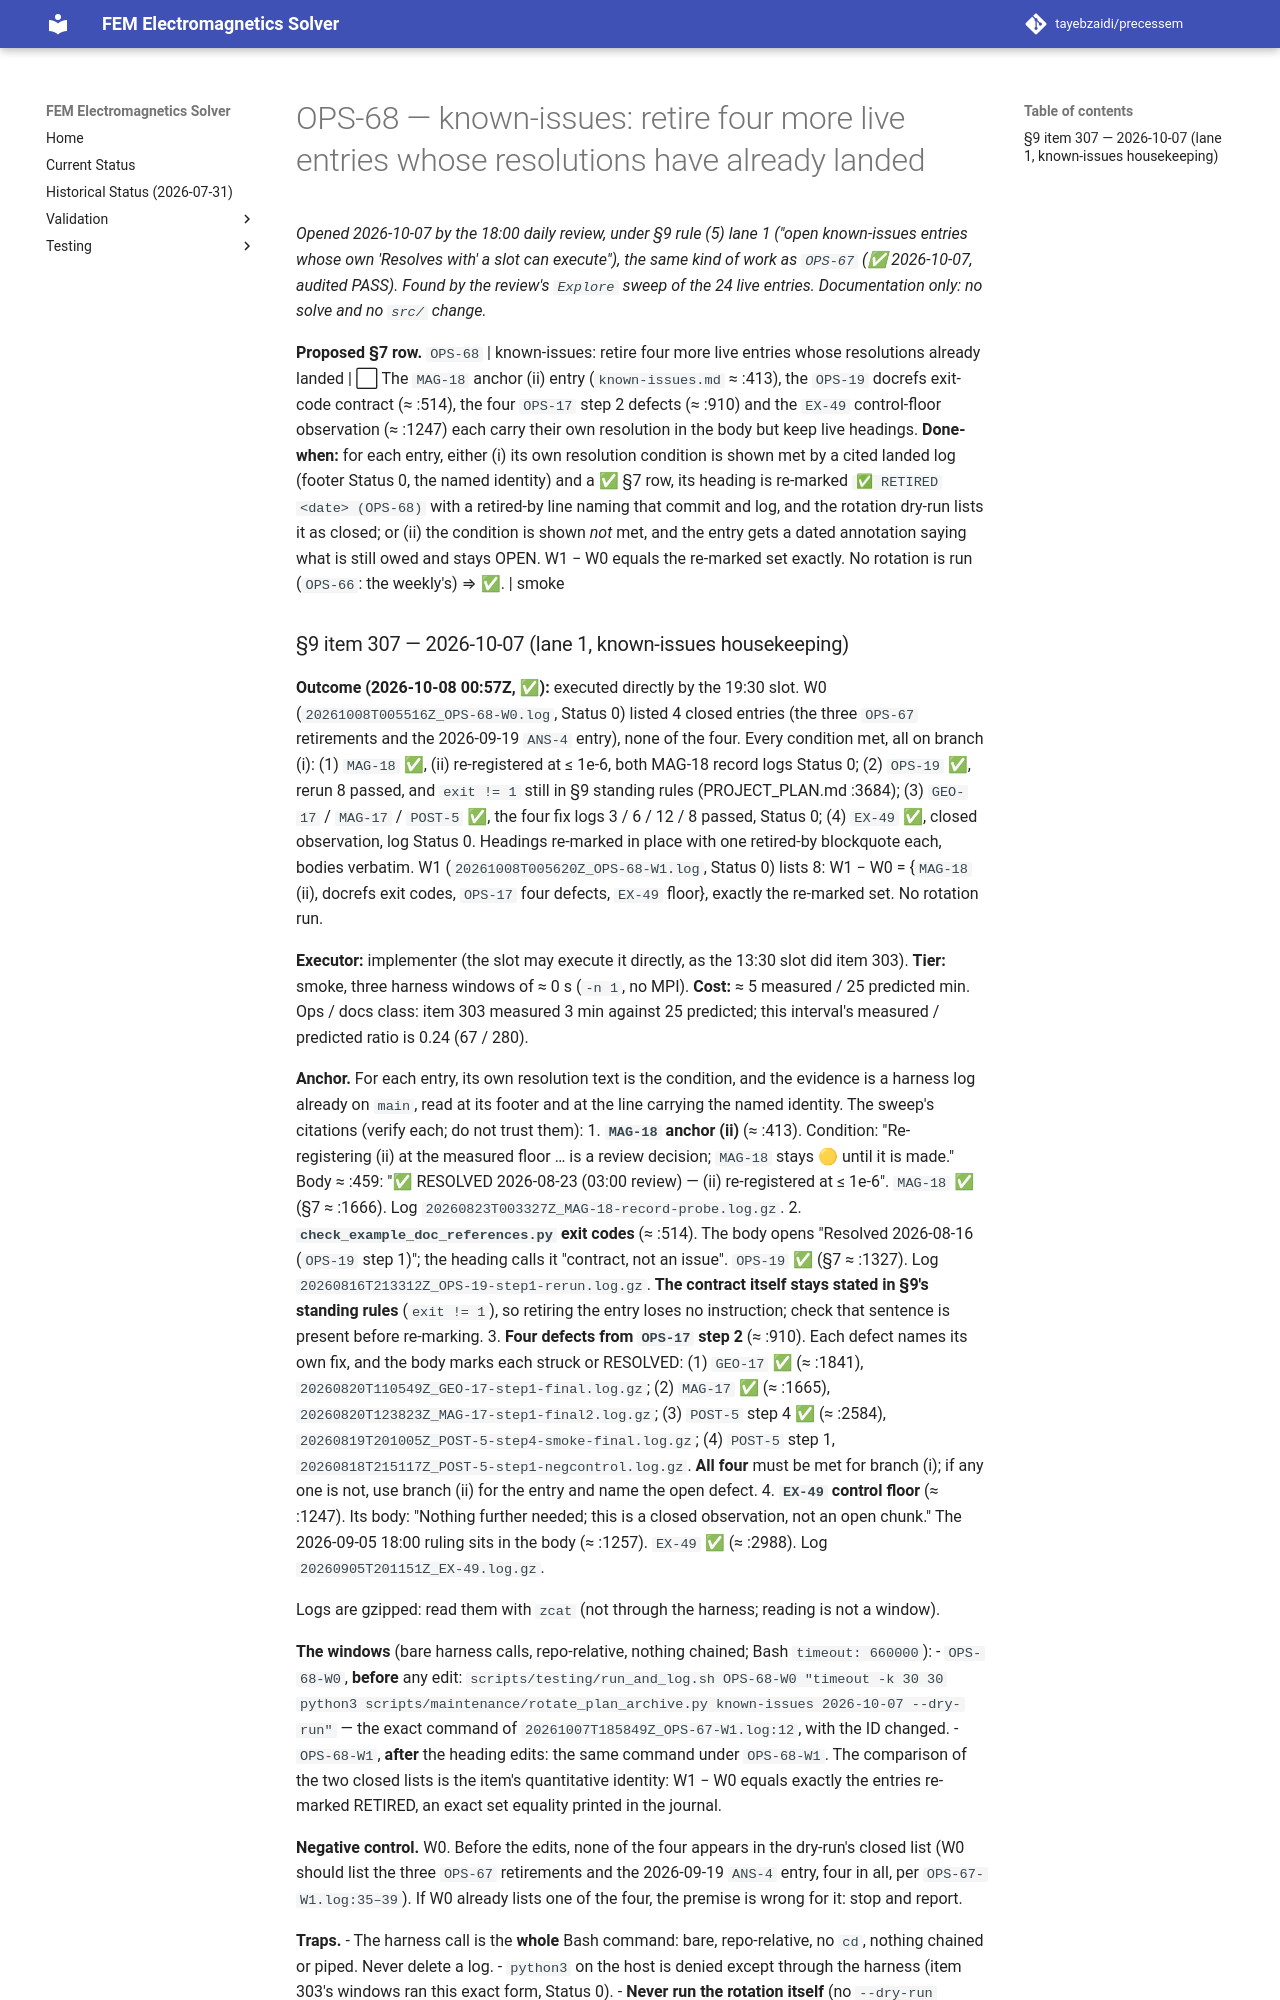

repository: tayebzaidi/precessem · page: planning/chunks/OPS-68/index.html · generator: mkdocs

# OPS-68 — known-issues: retire four more live entries whose resolutions have already landed

*Opened 2026-10-07 by the 18:00 daily review, under §9 rule (5) lane 1 ("open known-issues entries whose own 'Resolves with' a slot can execute"), the same kind of work as `OPS-67` (✅ 2026-10-07, audited PASS). Found by the review's `Explore` sweep of the 24 live entries. Documentation only: no solve and no `src/` change.*

**Proposed §7 row.** `OPS-68` | known-issues: retire four more live entries whose resolutions already landed | ⬜ The `MAG-18` anchor (ii) entry (`known-issues.md` ≈ :413), the `OPS-19` docrefs exit-code contract (≈ :514), the four `OPS-17` step 2 defects (≈ :910) and the `EX-49` control-floor observation (≈ :1247) each carry their own resolution in the body but keep live headings. **Done-when:** for each entry, either (i) its own resolution condition is shown met by a cited landed log (footer Status 0, the named identity) and a ✅ §7 row, its heading is re-marked `✅ RETIRED <date> (OPS-68)` with a retired-by line naming that commit and log, and the rotation dry-run lists it as closed; or (ii) the condition is shown *not* met, and the entry gets a dated annotation saying what is still owed and stays OPEN. W1 − W0 equals the re-marked set exactly. No rotation is run (`OPS-66`: the weekly's) ⇒ ✅. | smoke
